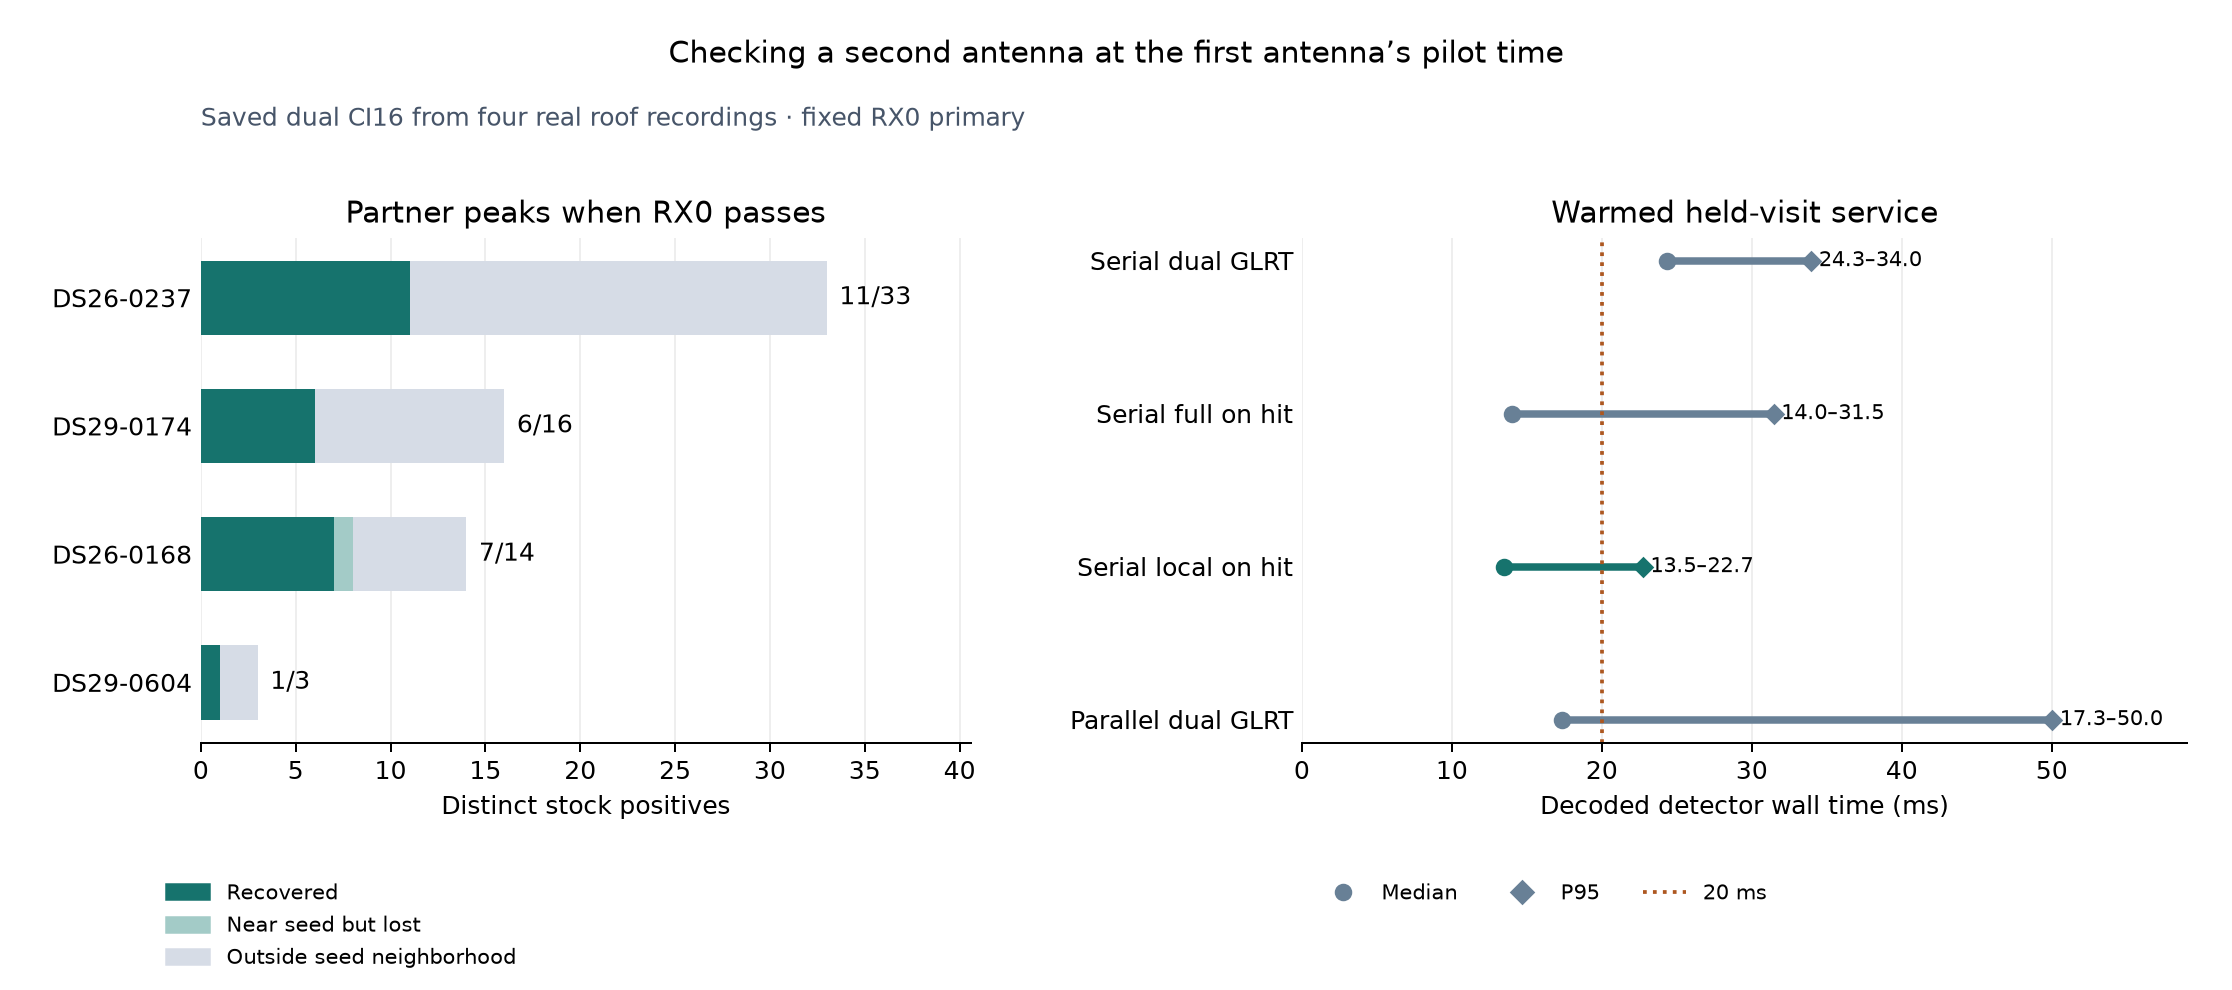

Values plotted in this chart, from the file beside it:
recording, mode, valid_visits, primary_hits, stock_partner_on_hit, local_partner_matched, local_partner_additions, stock_partner_on_miss, stock_partner_near_seed, wall_p50_ms, wall_p95_ms, cpu_p50_ms, cpu_p95_ms, wall_le_20ms_visits
DS26-0237, full, 72, 32, 33, 11, 13, 3, 11, 23.31, 30.84, 22.21, 29.04, 10
DS26-0237, full-on-hit, 72, 32, 33, 11, 13, 3, 11, 12.64, 31.24, 11.88, 29.29, 40
DS26-0237, local, 72, 32, 33, 11, 13, 3, 11, 12.84, 19.85, 12.31, 18.1, 69
DS26-0237, parallel, 72, 32, 33, 11, 13, 3, 11, 18.46, 44.05, 23.4, 30.84, 39
DS29-0174, full, 72, 27, 16, 6, 6, 6, 6, 25.42, 42.09, 24.08, 29.77, 1
DS29-0174, full-on-hit, 72, 27, 16, 6, 6, 6, 6, 14.27, 31.52, 12.32, 30.9, 43
DS29-0174, local, 72, 27, 16, 6, 6, 6, 6, 14.43, 28.35, 12.67, 20.06, 63
DS29-0174, parallel, 72, 27, 16, 6, 6, 6, 6, 15.63, 56.13, 24.1, 29.47, 47
DS26-0168, full, 32, 16, 14, 7, 6, 0, 8, 22.62, 29.46, 22.1, 27.09, 8
DS26-0168, full-on-hit, 32, 16, 14, 7, 6, 0, 8, 16.55, 29.35, 16.53, 27.7, 17
DS26-0168, local, 32, 16, 14, 7, 6, 0, 8, 13.16, 17.26, 13.14, 17.12, 32
DS26-0168, parallel, 32, 16, 14, 7, 6, 0, 8, 13.22, 17.6, 21.67, 28.81, 32
DS29-0604, full, 32, 7, 3, 1, 3, 1, 1, 23.69, 32.27, 22.25, 28.88, 2
DS29-0604, full-on-hit, 32, 7, 3, 1, 3, 1, 1, 11.74, 29.59, 11.34, 29.14, 24
DS29-0604, local, 32, 7, 3, 1, 3, 1, 1, 11.95, 21.44, 11.59, 19.58, 29
DS29-0604, parallel, 32, 7, 3, 1, 3, 1, 1, 15.89, 45.96, 23.18, 29.13, 25
held, full, 144, 59, 49, 17, 19, 9, 17, 24.35, 33.97, 23.35, 29.25, 11
held, full-on-hit, 144, 59, 49, 17, 19, 9, 17, 14.01, 31.46, 12.19, 30.64, 83
held, local, 144, 59, 49, 17, 19, 9, 17, 13.48, 22.74, 12.54, 19.51, 132
held, parallel, 144, 59, 49, 17, 19, 9, 17, 17.32, 50.04, 23.86, 30.49, 86
stress, full, 64, 23, 17, 8, 9, 1, 9, 22.96, 30.28, 22.25, 28.58, 10
stress, full-on-hit, 64, 23, 17, 8, 9, 1, 9, 12.41, 29.81, 11.72, 28.02, 41
stress, local, 64, 23, 17, 8, 9, 1, 9, 12.16, 18.45, 11.79, 18.45, 61
stress, parallel, 64, 23, 17, 8, 9, 1, 9, 14.45, 33.06, 22.7, 29.32, 57
